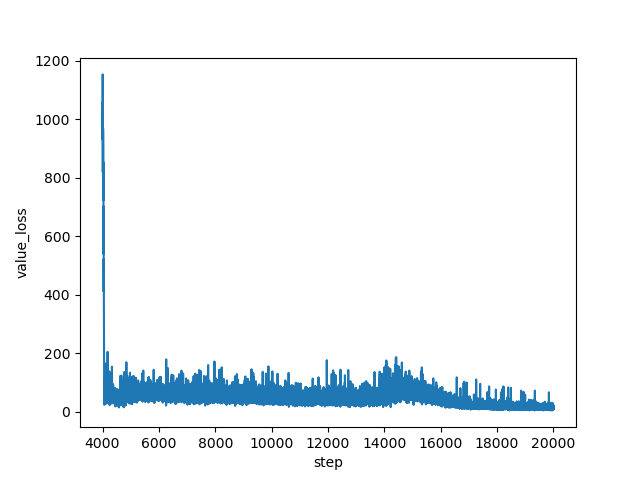

The data file committed next to this chart (first rows):
step, value_loss
4000, 1023
4001, 930.1
4002, 995.9
4003, 964.6
4004, 1048
4005, 1054
4006, 1153
4007, 1063
4008, 818.6
4009, 1005
4010, 979
4011, 879.4
4012, 1060
4013, 919.9
4014, 915.1
4015, 1010
4016, 866.3
4017, 864.6
4018, 858.6
4019, 761.7
4020, 968
4021, 840.3
4022, 884.5
4023, 908.1
4024, 782.5
4025, 764.8
4026, 773.6
4027, 780.9
4028, 851.3
4029, 722.6
4030, 853.6
4031, 679.7
4032, 661.3
4033, 729.2
4034, 642.3
4035, 702.5
4036, 615.2
4037, 556.7
4038, 646
4039, 538.7
4040, 676.7
4041, 410.9
4042, 522.2
4043, 488
4044, 368.7
4045, 334.7
4046, 390.4
4047, 322.6
4048, 228.5
4049, 286.3
4050, 166.6
4051, 207.2
4052, 168.6
4053, 154.5
4054, 158.8
4055, 92.28
4056, 89.22
4057, 78.41
4058, 67.39
4059, 53.25
... 15,941 more rows
